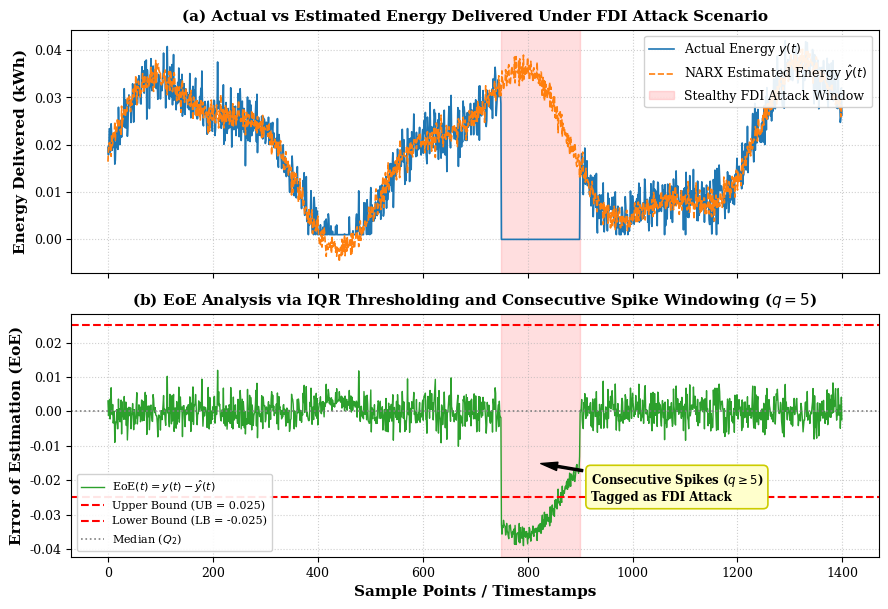
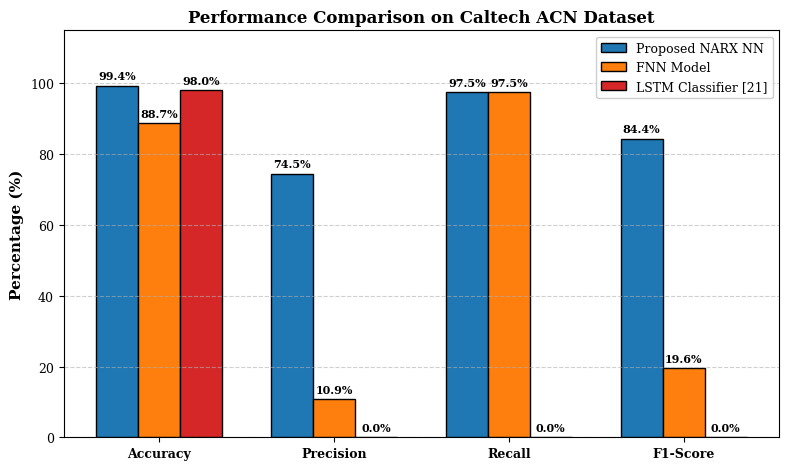
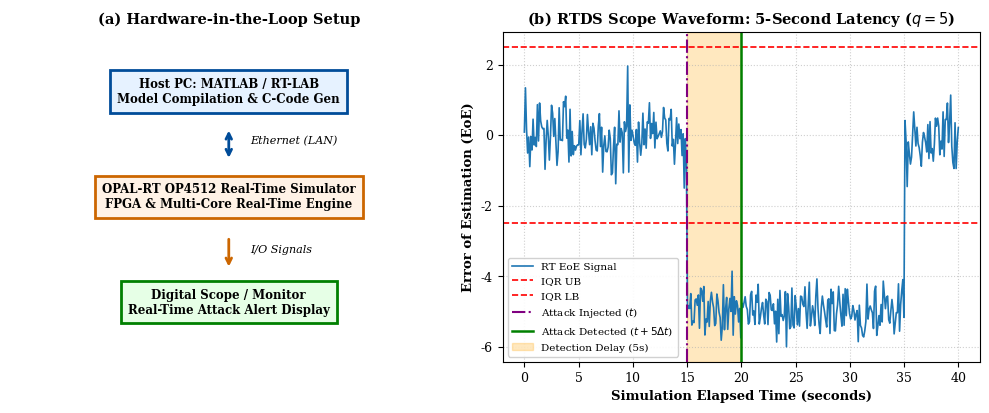

Python code for these plots, in order:
import os
import numpy as np
import matplotlib.pyplot as plt
import matplotlib.patches as patches

# Ensure output directory exists
out_dir = r"C:\Users\Nisarg\.gemini\antigravity\scratch\ieee_fdi_ev_paper\images"
os.makedirs(out_dir, exist_ok=True)

# Set high-quality IEEE publication styling
plt.rcParams['font.family'] = 'serif'
plt.rcParams['font.size'] = 10
plt.rcParams['axes.labelsize'] = 11
plt.rcParams['axes.titlesize'] = 12
plt.rcParams['xtick.labelsize'] = 9
plt.rcParams['ytick.labelsize'] = 9
plt.rcParams['legend.fontsize'] = 9
plt.rcParams['figure.titlesize'] = 13

# ==========================================================
# FIGURE 1: End-to-End System Flowchart
# ==========================================================
fig, ax = plt.subplots(figsize=(10, 4.5), dpi=300)
ax.set_xlim(0, 100)
ax.set_ylim(0, 50)
ax.axis('off')

# Box styles
box_blue = dict(boxstyle="round,pad=0.5", fc="#e8f1f5", ec="#1f77b4", lw=2)
box_green = dict(boxstyle="round,pad=0.5", fc="#e8f8ec", ec="#2ca02c", lw=2)
box_red = dict(boxstyle="round,pad=0.5", fc="#fde8e8", ec="#d62728", lw=2)
box_gold = dict(boxstyle="round,pad=0.5", fc="#fef7e0", ec="#bc8000", lw=2)

# Nodes
ax.text(10, 38, "EV User Inputs\n(ST, ET, ED, MA)", ha="center", va="center", bbox=box_blue, weight="bold")
ax.text(32, 38, "EVSE & CMS\nCommunication\n(HTTP / OCPP)", ha="center", va="center", bbox=box_blue, weight="bold")
ax.text(58, 38, "NARX Neural\nNetwork Estimator\n(Closed-Loop $\hat{y}(t)$)", ha="center", va="center", bbox=box_green, weight="bold")
ax.text(85, 38, "EoE Computation\n$EoE(t) = y(t) - \hat{y}(t)$\n& IQR Bounds (UB, LB)", ha="center", va="center", bbox=box_blue, weight="bold")

ax.text(32, 14, "Stealthy FDI Attack\n(ID Spoofing / MitM)\n$MA \Rightarrow MA \pm \phi$", ha="center", va="center", bbox=box_red, weight="bold")
ax.text(68, 14, "Window Mechanism\nConsecutive Spikes\n$(q \geq 5)$", ha="center", va="center", bbox=box_gold, weight="bold")
ax.text(90, 14, "FDI Attack Alert\n& Mitigation\n(Acc: 99.40%)", ha="center", va="center", bbox=box_red, weight="bold")

# Normal flow arrows
arrow_norm = dict(arrowstyle="->", lw=2, color="#1f77b4")
ax.annotate("", xy=(22, 38), xytext=(17.5, 38), arrowprops=arrow_norm)
ax.annotate("", xy=(47.5, 38), xytext=(41.5, 38), arrowprops=arrow_norm)
ax.annotate("", xy=(73.5, 38), xytext=(68.5, 38), arrowprops=arrow_norm)

# Attack flow arrows
arrow_att = dict(arrowstyle="->", lw=2, color="#d62728", ls="--")
ax.annotate("", xy=(32, 21), xytext=(32, 31.5), arrowprops=arrow_att)
ax.annotate("", xy=(47.5, 33), xytext=(41.5, 18), arrowprops=arrow_att)

# Detection flow arrows
arrow_det = dict(arrowstyle="->", lw=2, color="#333333")
ax.annotate("", xy=(68, 22), xytext=(85, 30.5), arrowprops=arrow_det)
ax.annotate("", xy=(80, 14), xytext=(78, 14), arrowprops=arrow_det)

ax.set_title("End-to-End System Pipeline: Stealthy FDI Attack Injection, NARX Forecasting, and IQR Window Detection", fontsize=11, weight="bold", pad=12)
plt.tight_layout()
plt.savefig(os.path.join(out_dir, "fig1_flowchart.png"), dpi=300, bbox_inches='tight')
plt.close()
print("Saved fig1_flowchart.png")

# ==========================================================
# FIGURE 2: Actual vs Estimated Energy + EoE & IQR Plot
# ==========================================================
np.random.seed(42)
N = 1400
t = np.arange(N)

# Baseline synthetic smooth charging profile matching ACN dynamics
base_energy = 0.018 + 0.015 * np.sin(2 * np.pi * t / 600) + 0.005 * np.sin(2 * np.pi * t / 250)
noise_actual = np.random.normal(0, 0.003, N)
actual_energy = np.clip(base_energy + noise_actual, 0.001, 0.05)

# NARX estimate tracks actual closely under normal conditions
noise_pred = np.random.normal(0, 0.0015, N)
estimated_energy = base_energy + noise_pred

# Attack introduced between t=750 and t=900 (abrupt cutoff to 0 kWh)
att_start, att_end = 750, 900
actual_energy[att_start:att_end] = 0.0

# Calculate EoE
eoe = actual_energy - estimated_energy

# IQR Bounds
Q1 = np.percentile(eoe[:700], 25)
Q3 = np.percentile(eoe[:700], 75)
IQR = Q3 - Q1
beta = 5.0
UB = Q3 + beta * IQR
LB = Q1 - beta * IQR
median_eoe = np.median(eoe[:700])

fig, (ax1, ax2) = plt.subplots(2, 1, figsize=(9, 6.2), dpi=300, sharex=True)

# Subplot (a)
ax1.plot(t, actual_energy, label="Actual Energy $y(t)$", color="#1f77b4", lw=1.2)
ax1.plot(t, estimated_energy, label="NARX Estimated Energy $\hat{y}(t)$", color="#ff7f0e", lw=1.2, ls="--")
ax1.axvspan(att_start, att_end, color="#ff4d4f", alpha=0.18, label="Stealthy FDI Attack Window")
ax1.set_ylabel("Energy Delivered (kWh)", weight="bold")
ax1.set_title("(a) Actual vs Estimated Energy Delivered Under FDI Attack Scenario", weight="bold", fontsize=11)
ax1.grid(True, linestyle=":", alpha=0.6)
ax1.legend(loc="upper right", framealpha=0.9)

# Subplot (b)
ax2.plot(t, eoe, label="EoE$(t) = y(t) - \hat{y}(t)$", color="#2ca02c", lw=1.0)
ax2.axhline(UB, color="red", linestyle="--", lw=1.5, label=f"Upper Bound (UB = {UB:.3f})")
ax2.axhline(LB, color="red", linestyle="--", lw=1.5, label=f"Lower Bound (LB = {LB:.3f})")
ax2.axhline(median_eoe, color="gray", linestyle=":", lw=1.2, label="Median ($Q_2$)")
ax2.axvspan(att_start, att_end, color="#ff4d4f", alpha=0.18)

# Mark consecutive spikes
ax2.annotate("Consecutive Spikes ($q \geq 5$)\nTagged as FDI Attack", 
             xy=(820, -0.015), xytext=(920, -0.026),
             arrowprops=dict(facecolor='black', shrink=0.05, width=1.5, headwidth=6),
             bbox=dict(boxstyle="round,pad=0.4", fc="#ffffcc", ec="#cccc00", lw=1.2),
             weight="bold", fontsize=8.5)

ax2.set_xlabel("Sample Points / Timestamps", weight="bold")
ax2.set_ylabel("Error of Estimation (EoE)", weight="bold")
ax2.set_title("(b) EoE Analysis via IQR Thresholding and Consecutive Spike Windowing ($q=5$)", weight="bold", fontsize=11)
ax2.grid(True, linestyle=":", alpha=0.6)
ax2.legend(loc="lower left", framealpha=0.9, fontsize=8)

plt.tight_layout()
plt.savefig(os.path.join(out_dir, "fig2_attack_iqr.png"), dpi=300, bbox_inches='tight')
plt.close()
print("Saved fig2_attack_iqr.png")

# ==========================================================
# FIGURE 3: Performance Comparison Bar Chart
# ==========================================================
fig, ax = plt.subplots(figsize=(8, 4.8), dpi=300)

metrics = ['Accuracy', 'Precision', 'Recall', 'F1-Score']
x = np.arange(len(metrics))
width = 0.24

narx_vals = [99.40, 74.50, 97.50, 84.40]
fnn_vals = [88.68, 10.90, 97.50, 19.60]
lstm_vals = [98.00, 0.00, 0.00, 0.00]

rects1 = ax.bar(x - width, narx_vals, width, label='Proposed NARX NN', color='#1f77b4', edgecolor='black')
rects2 = ax.bar(x, fnn_vals, width, label='FNN Model', color='#ff7f0e', edgecolor='black')
rects3 = ax.bar(x + width, lstm_vals, width, label='LSTM Classifier [21]', color='#d62728', edgecolor='black')

ax.set_ylabel('Percentage (%)', weight='bold')
ax.set_title('Performance Comparison on Caltech ACN Dataset', weight='bold', fontsize=12)
ax.set_xticks(x)
ax.set_xticklabels(metrics, weight='bold')
ax.set_ylim(0, 115)
ax.grid(axis='y', linestyle='--', alpha=0.6)
ax.legend(loc='upper right', framealpha=0.95)

# Add value labels
def autolabel(rects):
    for rect in rects:
        height = rect.get_height()
        ax.annotate(f'{height:.1f}%',
                    xy=(rect.get_x() + rect.get_width() / 2, height),
                    xytext=(0, 3),  # 3 points vertical offset
                    textcoords="offset points",
                    ha='center', va='bottom', fontsize=8, weight='bold')

autolabel(rects1)
autolabel(rects2)
autolabel(rects3)

plt.tight_layout()
plt.savefig(os.path.join(out_dir, "fig3_comparison.png"), dpi=300, bbox_inches='tight')
plt.close()
print("Saved fig3_comparison.png")

# ==========================================================
# FIGURE 4: OPAL-RT Real-Time Validation Setup & Latency
# ==========================================================
fig, (ax1, ax2) = plt.subplots(1, 2, figsize=(10, 4.2), dpi=300, gridspec_kw={'width_ratios': [1.1, 1.2]})

# Left: System Architecture diagram
ax1.set_xlim(0, 10)
ax1.set_ylim(0, 10)
ax1.axis('off')
ax1.set_title("(a) Hardware-in-the-Loop Setup", weight="bold", fontsize=10.5)

box_h1 = dict(boxstyle="square,pad=0.6", fc="#e6f2ff", ec="#004c99", lw=2)
box_h2 = dict(boxstyle="square,pad=0.6", fc="#fff2e6", ec="#cc6600", lw=2)
box_h3 = dict(boxstyle="square,pad=0.6", fc="#e6ffe6", ec="#008000", lw=2)

ax1.text(5, 8.2, "Host PC: MATLAB / RT-LAB\nModel Compilation & C-Code Gen", ha="center", va="center", bbox=box_h1, fontsize=8.5, weight="bold")
ax1.text(5, 5.0, "OPAL-RT OP4512 Real-Time Simulator\nFPGA & Multi-Core Real-Time Engine", ha="center", va="center", bbox=box_h2, fontsize=8.5, weight="bold")
ax1.text(5, 1.8, "Digital Scope / Monitor\nReal-Time Attack Alert Display", ha="center", va="center", bbox=box_h3, fontsize=8.5, weight="bold")

ax1.annotate("", xy=(5, 6.1), xytext=(5, 7.1), arrowprops=dict(arrowstyle="<->", lw=2, color="#004c99"))
ax1.text(5.5, 6.6, "Ethernet (LAN)", fontsize=8, style="italic")
ax1.annotate("", xy=(5, 2.8), xytext=(5, 3.8), arrowprops=dict(arrowstyle="->", lw=2, color="#cc6600"))
ax1.text(5.5, 3.3, "I/O Signals", fontsize=8, style="italic")

# Right: RTDS Scope waveform
t_rt = np.linspace(0, 40, 400)
# Attack initiated at t=15s, detected at t=20s (5s delay)
sig = np.random.normal(0, 0.5, 400)
sig[150:350] = -5.0 + np.random.normal(0, 0.4, 200)

ax2.plot(t_rt, sig, color="#1f77b4", lw=1.2, label="RT EoE Signal")
ax2.axhline(2.5, color="red", ls="--", lw=1.2, label="IQR UB")
ax2.axhline(-2.5, color="red", ls="--", lw=1.2, label="IQR LB")
ax2.axvline(15, color="purple", ls="-.", lw=1.5, label="Attack Injected ($t$)")
ax2.axvline(20, color="green", ls="-", lw=1.8, label="Attack Detected ($t + 5\Delta t$)")

ax2.axvspan(15, 20, color="orange", alpha=0.25, label="Detection Delay (5s)")
ax2.set_xlabel("Simulation Elapsed Time (seconds)", weight="bold", fontsize=9.5)
ax2.set_ylabel("Error of Estimation (EoE)", weight="bold", fontsize=9.5)
ax2.set_title("(b) RTDS Scope Waveform: 5-Second Latency ($q=5$)", weight="bold", fontsize=10.5)
ax2.grid(True, linestyle=":", alpha=0.6)
ax2.legend(loc="lower left", fontsize=7.5, framealpha=0.9)

plt.tight_layout()
plt.savefig(os.path.join(out_dir, "fig4_opal_rt.png"), dpi=300, bbox_inches='tight')
plt.close()
print("Saved fig4_opal_rt.png")

print("All four figures generated successfully in images/ directory!")
